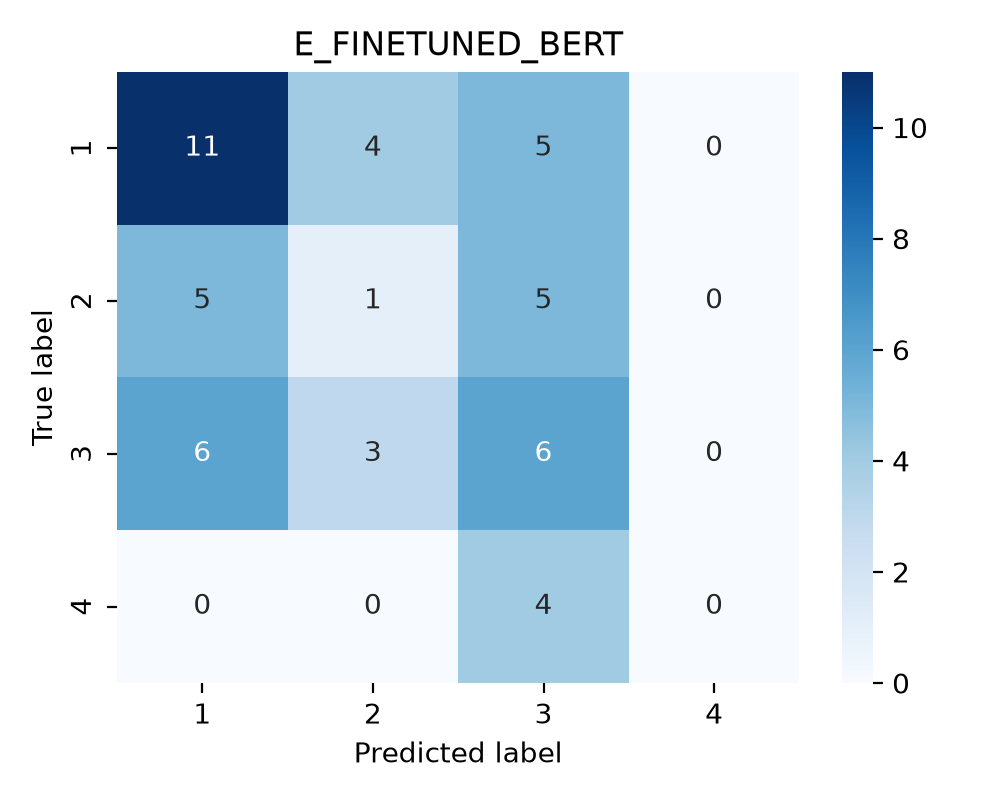

The data file committed next to this chart (first rows):
true_label, 1, 2, 3, 4
1, 11, 4, 5, 0
2, 5, 1, 5, 0
3, 6, 3, 6, 0
4, 0, 0, 4, 0
